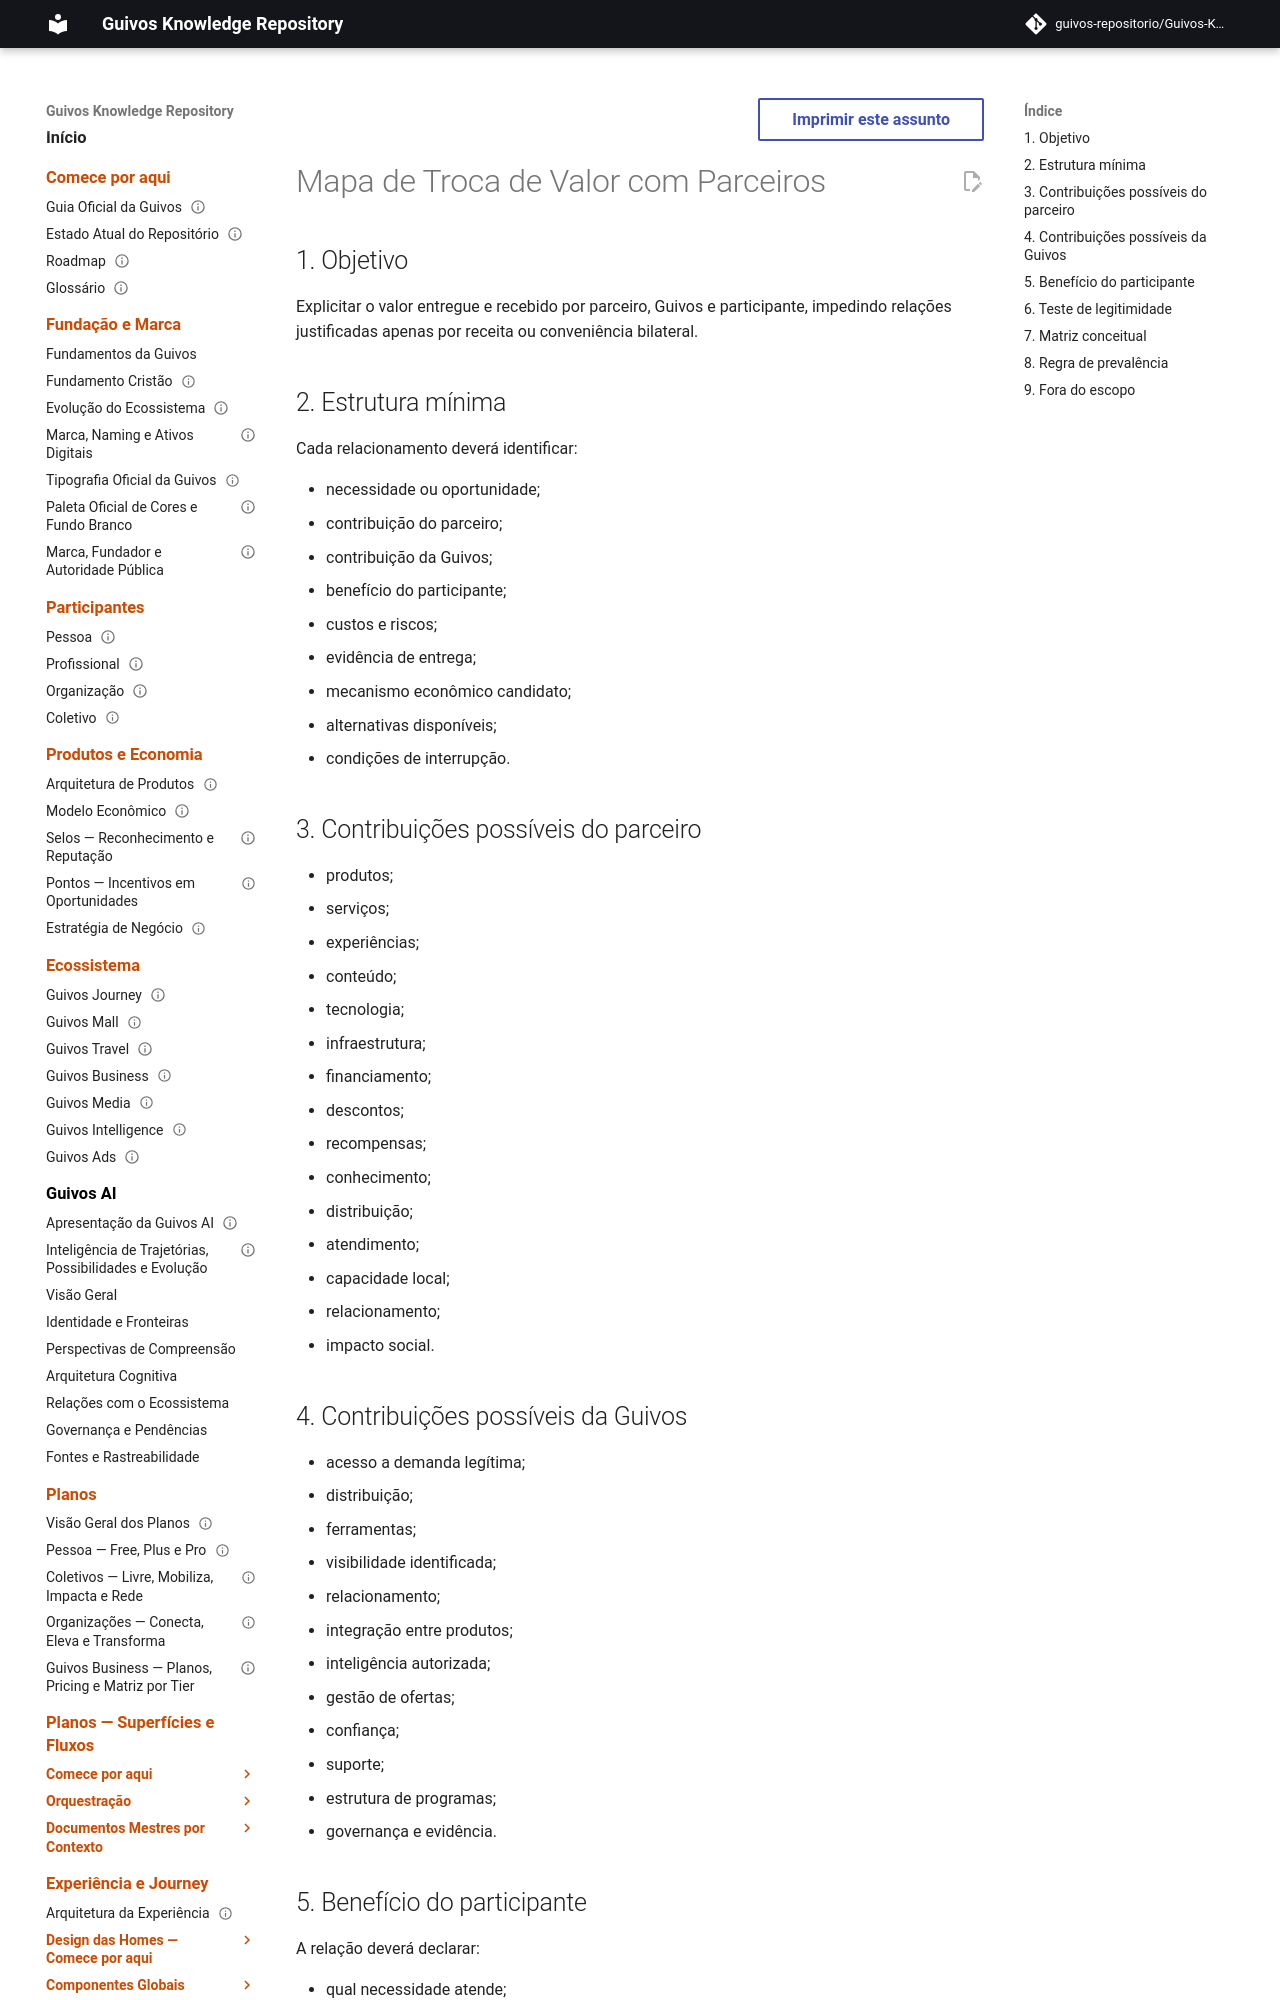

repository: guivos-repositorio/Guivos-Knowledge-Repository · page: economic-model/gem-006-partner-value-exchange-map/index.html · generator: mkdocs

---
id: GEM-006-PARTNER-VALUE-EXCHANGE-MAP-001
title: Mapa de Troca de Valor com Parceiros
status: draft
version: 0.1.0
owner: Guivos Economic Model
last_updated: 2026-07-21
parent: GEM-006
---

# Mapa de Troca de Valor com Parceiros

## 1. Objetivo

Explicitar o valor entregue e recebido por parceiro, Guivos e participante, impedindo relações justificadas apenas por receita ou conveniência bilateral.

## 2. Estrutura mínima

Cada relacionamento deverá identificar:

- necessidade ou oportunidade;
- contribuição do parceiro;
- contribuição da Guivos;
- benefício do participante;
- custos e riscos;
- evidência de entrega;
- mecanismo econômico candidato;
- alternativas disponíveis;
- condições de interrupção.

## 3. Contribuições possíveis do parceiro

- produtos;
- serviços;
- experiências;
- conteúdo;
- tecnologia;
- infraestrutura;
- financiamento;
- descontos;
- recompensas;
- conhecimento;
- distribuição;
- atendimento;
- capacidade local;
- relacionamento;
- impacto social.
